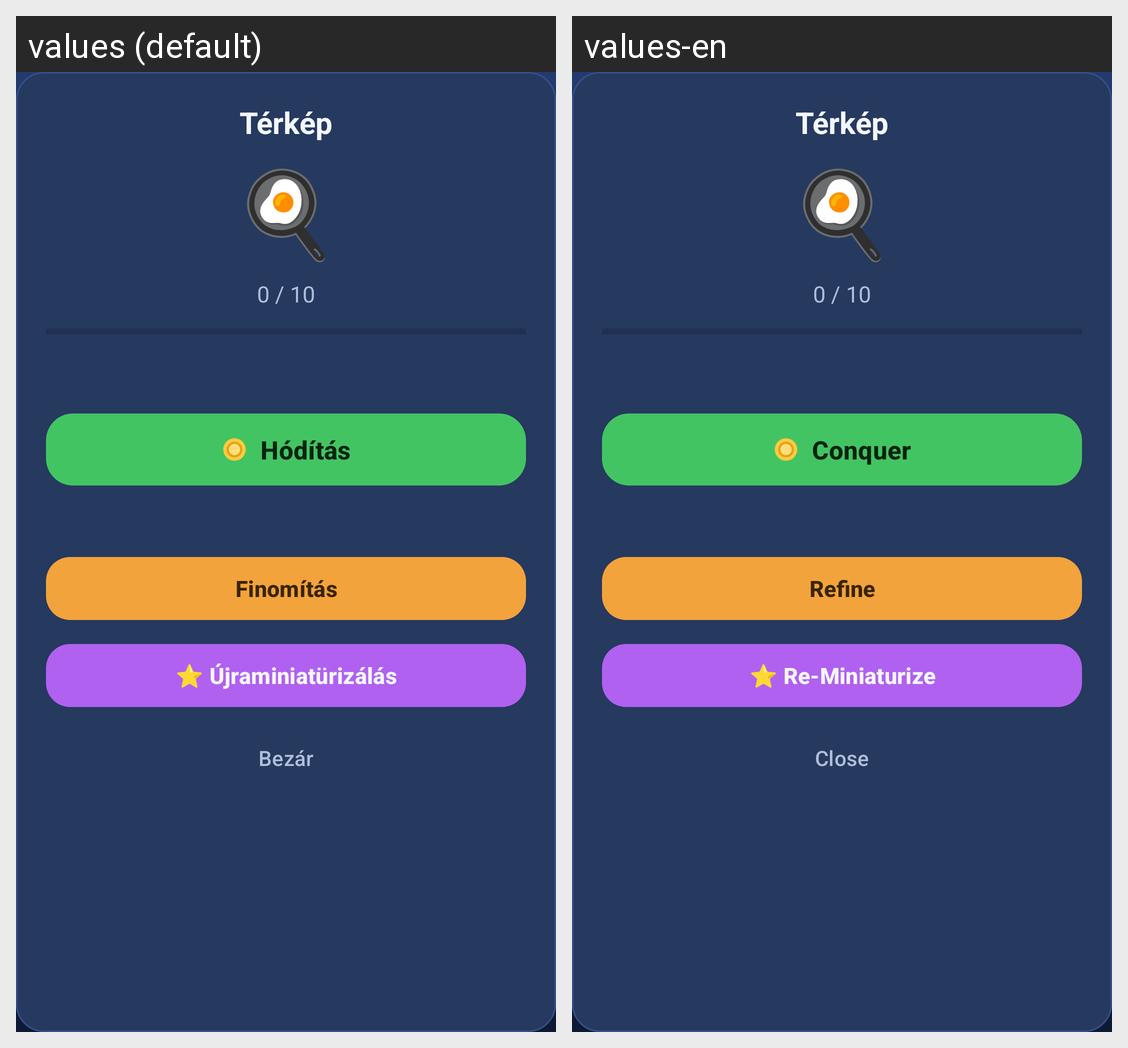

Here is an Android app screen in its default locale and in the app's own translations. Write out the translated-string differences for the strings that appear on this screen.
Android screen res/layout/dialog_map.xml rendered under 2 locales, left to right: values (default), values-en. Device: Nexus 5 (rendered at 1080×1920; each locale shown at half size, 540×960, under a caption strip naming it); theme Theme.MicroMasters.
Strings drawn on this screen, with the default value and each locale's value (text and hints the layout hard-codes, and strings that could not be matched under every locale, appear in the picture but are not listed):

conquer
  values: Hódítás
  values-en: Conquer

refine
  values: Finomítás
  values-en: Refine

prestige
  values: ⭐ Újraminiatürizálás
  values-en: ⭐ Re-Miniaturize

close
  values: Bezár
  values-en: Close
